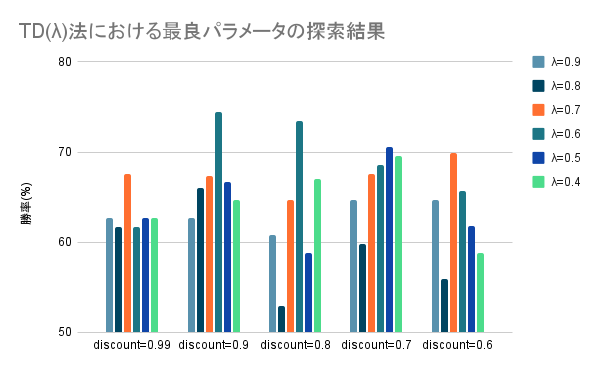

Source data for this figure (header and first rows):
, discount=0.99, discount=0.9, discount=0.8, discount=0.7, discount=0.6, 平均
λ=0.9, 62.7, 62.7, 60.8, 64.7, 64.7, 63.12
λ=0.8, 61.7, 66, 52.9, 59.8, 55.9, 59.26
λ=0.7, 67.6, 67.3, 64.7, 67.6, 69.9, 67.42
λ=0.6, 61.7, 74.5, 73.5, 68.6, 65.7, 68.8
λ=0.5, 62.7, 66.7, 58.8, 70.6, 61.8, 64.12
λ=0.4, 62.7, 64.7, 67, 69.6, 58.8, 64.56
平均, 63.18, 66.98, 62.95, 66.82, 62.8, 64.7
